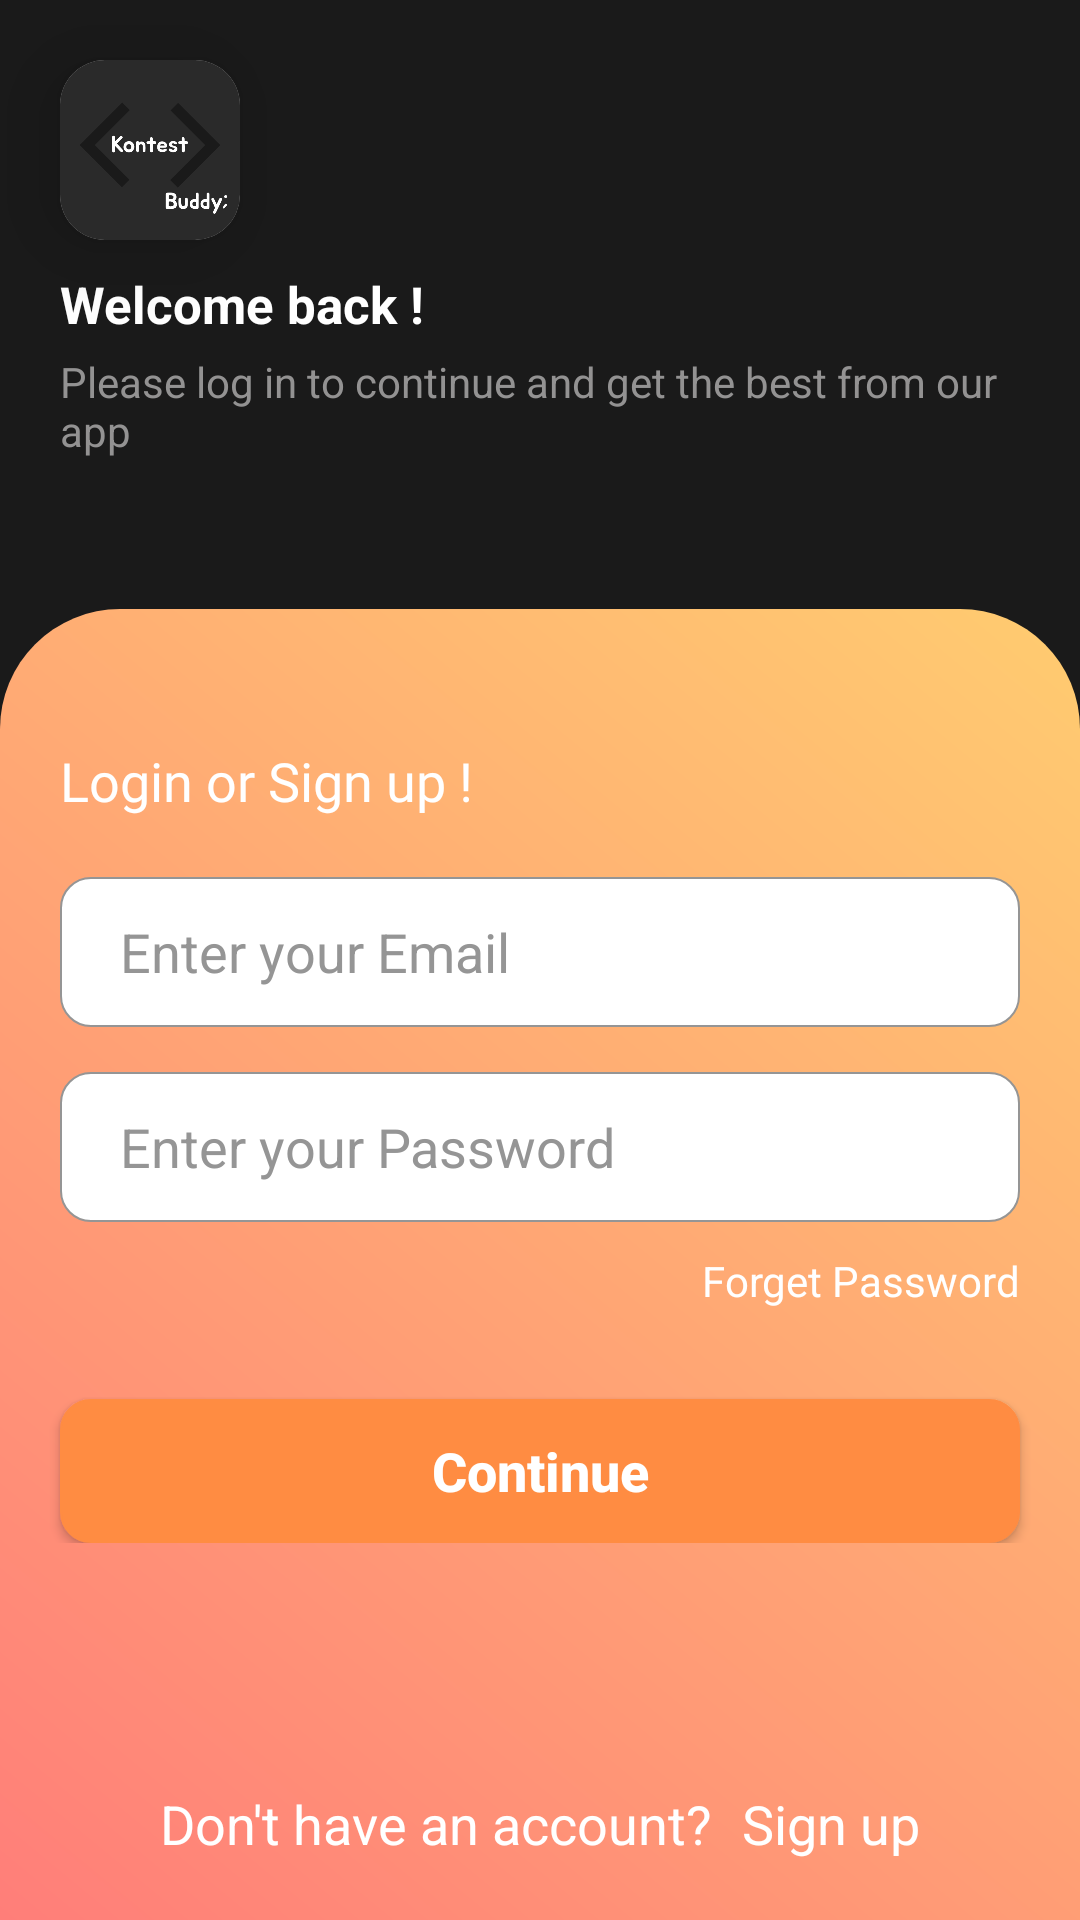

Write the Android layout XML for this screen, with the resource values it uses.
<!-- AndroidManifest.xml: application theme Theme.KontestBuddy -->
<!-- res/layout/activity_login.xml -->
<?xml version="1.0" encoding="utf-8"?>
<RelativeLayout xmlns:android="http://schemas.android.com/apk/res/android"
    xmlns:app="http://schemas.android.com/apk/res-auto"
    xmlns:tools="http://schemas.android.com/tools"
    android:layout_width="match_parent"
    android:background="#1A1A1A"
    android:layout_height="match_parent"
    tools:context=".Auth.LoginActivity">

    <LinearLayout
        android:id="@+id/login_linear_layout"
        android:layout_width="match_parent"
        android:layout_height="wrap_content"
        android:layout_alignParentTop="true"
        android:orientation="vertical">


        <androidx.cardview.widget.CardView
            android:layout_width="60dp"
            android:layout_height="60dp"
            app:cardCornerRadius="15dp"
            android:elevation="15dp"
            android:layout_marginStart="20dp"
            android:layout_marginTop="20dp"
            app:cardElevation="15dp">

            <ImageView
                android:layout_width="match_parent"
                android:layout_height="match_parent"
                android:scaleType="fitXY"
                android:src="@drawable/kogo"/>

        </androidx.cardview.widget.CardView>

        <TextView
            android:layout_width="wrap_content"
            android:layout_height="wrap_content"
            android:layout_marginStart="20dp"
            android:layout_marginTop="10dp"
            android:textSize="17sp"
            android:textStyle="bold"
            android:text="Welcome back !"
            android:textColor="@android:color/white"/>

        <TextView
            android:layout_width="wrap_content"
            android:layout_height="wrap_content"
            android:layout_marginStart="20dp"
            android:layout_marginEnd="20dp"
            android:layout_marginTop="5dp"
            android:text="Please log in to continue and get the best from our app"
            android:textColor="#939292"/>



    </LinearLayout>




    <RelativeLayout
        android:layout_width="match_parent"
        android:layout_height="match_parent"
        android:layout_below="@id/login_linear_layout"
        android:layout_marginTop="50dp"
        android:background="@drawable/corner_rounded">

        <LinearLayout
            android:layout_width="match_parent"
            android:layout_height="wrap_content"
            android:layout_marginTop="25dp"
            android:orientation="vertical">

            <TextView
                android:layout_width="wrap_content"
                android:layout_height="wrap_content"
                android:layout_margin="20dp"
                android:fontFamily="@font/sansita"
                android:text="Login or Sign up !"
                android:textColor="@android:color/white"
                android:textSize="18sp" />

            <EditText
                android:id="@+id/login_user_email"
                android:layout_width="match_parent"
                android:layout_height="50dp"
                android:layout_marginStart="20dp"
                android:layout_marginEnd="20dp"
                android:textCursorDrawable="@null"
                android:hint="Enter your Email"
                android:paddingStart="20dp"
                android:inputType="textEmailAddress"
                android:textColor="@color/black"
                android:textColorHint="#959595"
                android:background="@drawable/all_rounded"/>

            <EditText
                android:id="@+id/login_user_pass"
                android:layout_width="match_parent"
                android:layout_height="50dp"
                android:layout_marginStart="20dp"
                android:layout_marginEnd="20dp"
                android:hint="Enter your Password"
                android:paddingStart="20dp"
                android:layout_marginTop="15dp"
                android:inputType="textPassword"
                android:textColor="@color/black"
                android:textColorHint="#959595"
                android:background="@drawable/all_rounded"/>

            <TextView
                android:id="@+id/forgetPassWordTextView"
                android:layout_width="wrap_content"
                android:layout_height="wrap_content"
                android:layout_gravity="end"
                android:textColor="@android:color/white"
                android:layout_marginTop="10dp"
                android:layout_marginBottom="10dp"
                android:layout_marginEnd="20dp"
                android:text="@string/forget_password"/>

            <androidx.appcompat.widget.AppCompatButton
                android:id="@+id/sign_in_button"
                android:layout_width="match_parent"
                android:layout_height="wrap_content"
                android:layout_marginTop="20dp"
                android:layout_marginStart="20dp"
                android:layout_marginEnd="20dp"
                android:text="Continue"
                android:backgroundTint="#FF8C42"
                android:textSize="18sp"
                android:textStyle="bold"
                android:textColor="@android:color/white"
                android:textAllCaps="false"
                android:background="@drawable/all_rounded"
                android:layout_gravity="center_horizontal"/>


        </LinearLayout>

        <LinearLayout
            android:layout_width="wrap_content"
            android:layout_height="wrap_content"
            android:layout_gravity="center_horizontal"
            android:layout_marginTop="20dp"
            android:layout_centerHorizontal="true"
            android:layout_alignParentBottom="true"
            android:layout_marginBottom="20dp"
            android:orientation="horizontal">

            <TextView
                android:layout_width="wrap_content"
                android:layout_height="wrap_content"
                android:text="Don't have an account?"
                android:textSize="18sp"
                android:textColor="@android:color/white"/>

            <TextView
                android:id="@+id/sign_up_redirect"
                android:layout_width="wrap_content"
                android:layout_height="wrap_content"
                android:layout_marginStart="10dp"
                android:textSize="18sp"
                android:textColor="@android:color/white"
                android:text="@string/sign_up"/>

        </LinearLayout>


    </RelativeLayout>



</RelativeLayout>
<!-- resources referenced by this layout -->
<resources>
  <!-- drawable all_rounded (drawable) -->
  <?xml version="1.0" encoding="utf-8"?>
  <shape xmlns:android="http://schemas.android.com/apk/res/android"
      android:shape="rectangle">
      <stroke android:width="0.5dp" android:color="#959595"/>
      <corners android:radius="10dp"/>
      <solid android:color="@color/white"/>
  
  </shape>
  <!-- drawable corner_rounded (drawable) -->
  <?xml version="1.0" encoding="utf-8"?>
  <shape xmlns:android="http://schemas.android.com/apk/res/android"
      android:shape="rectangle">
      <gradient
          android:startColor="#FF7E79"
          android:endColor="#FFCC70"
          android:angle="45" />
      <corners android:topLeftRadius="40dp"
          android:topRightRadius="40dp"/>
  
  </shape>
  <!-- drawable kogo: png bitmap (drawable, 10806 bytes) -->
  <string name="forget_password">Forget Password</string>
  <string name="sign_up">Sign up</string>
  <style name="Theme.KontestBuddy" parent="Base.Theme.KontestBuddy" />
  <style name="Base.Theme.KontestBuddy" parent="Theme.Material3.DayNight.NoActionBar">
          
          
          <item name="colorPrimaryDark">#D5D5D5</item>
      </style>
  <!-- not gathered from this repository: default colours our renderer supplied (Android Studio template values) -->
  <color name="black">#FF000000</color>
  <color name="white">#FFFFFFFF</color>
</resources>
